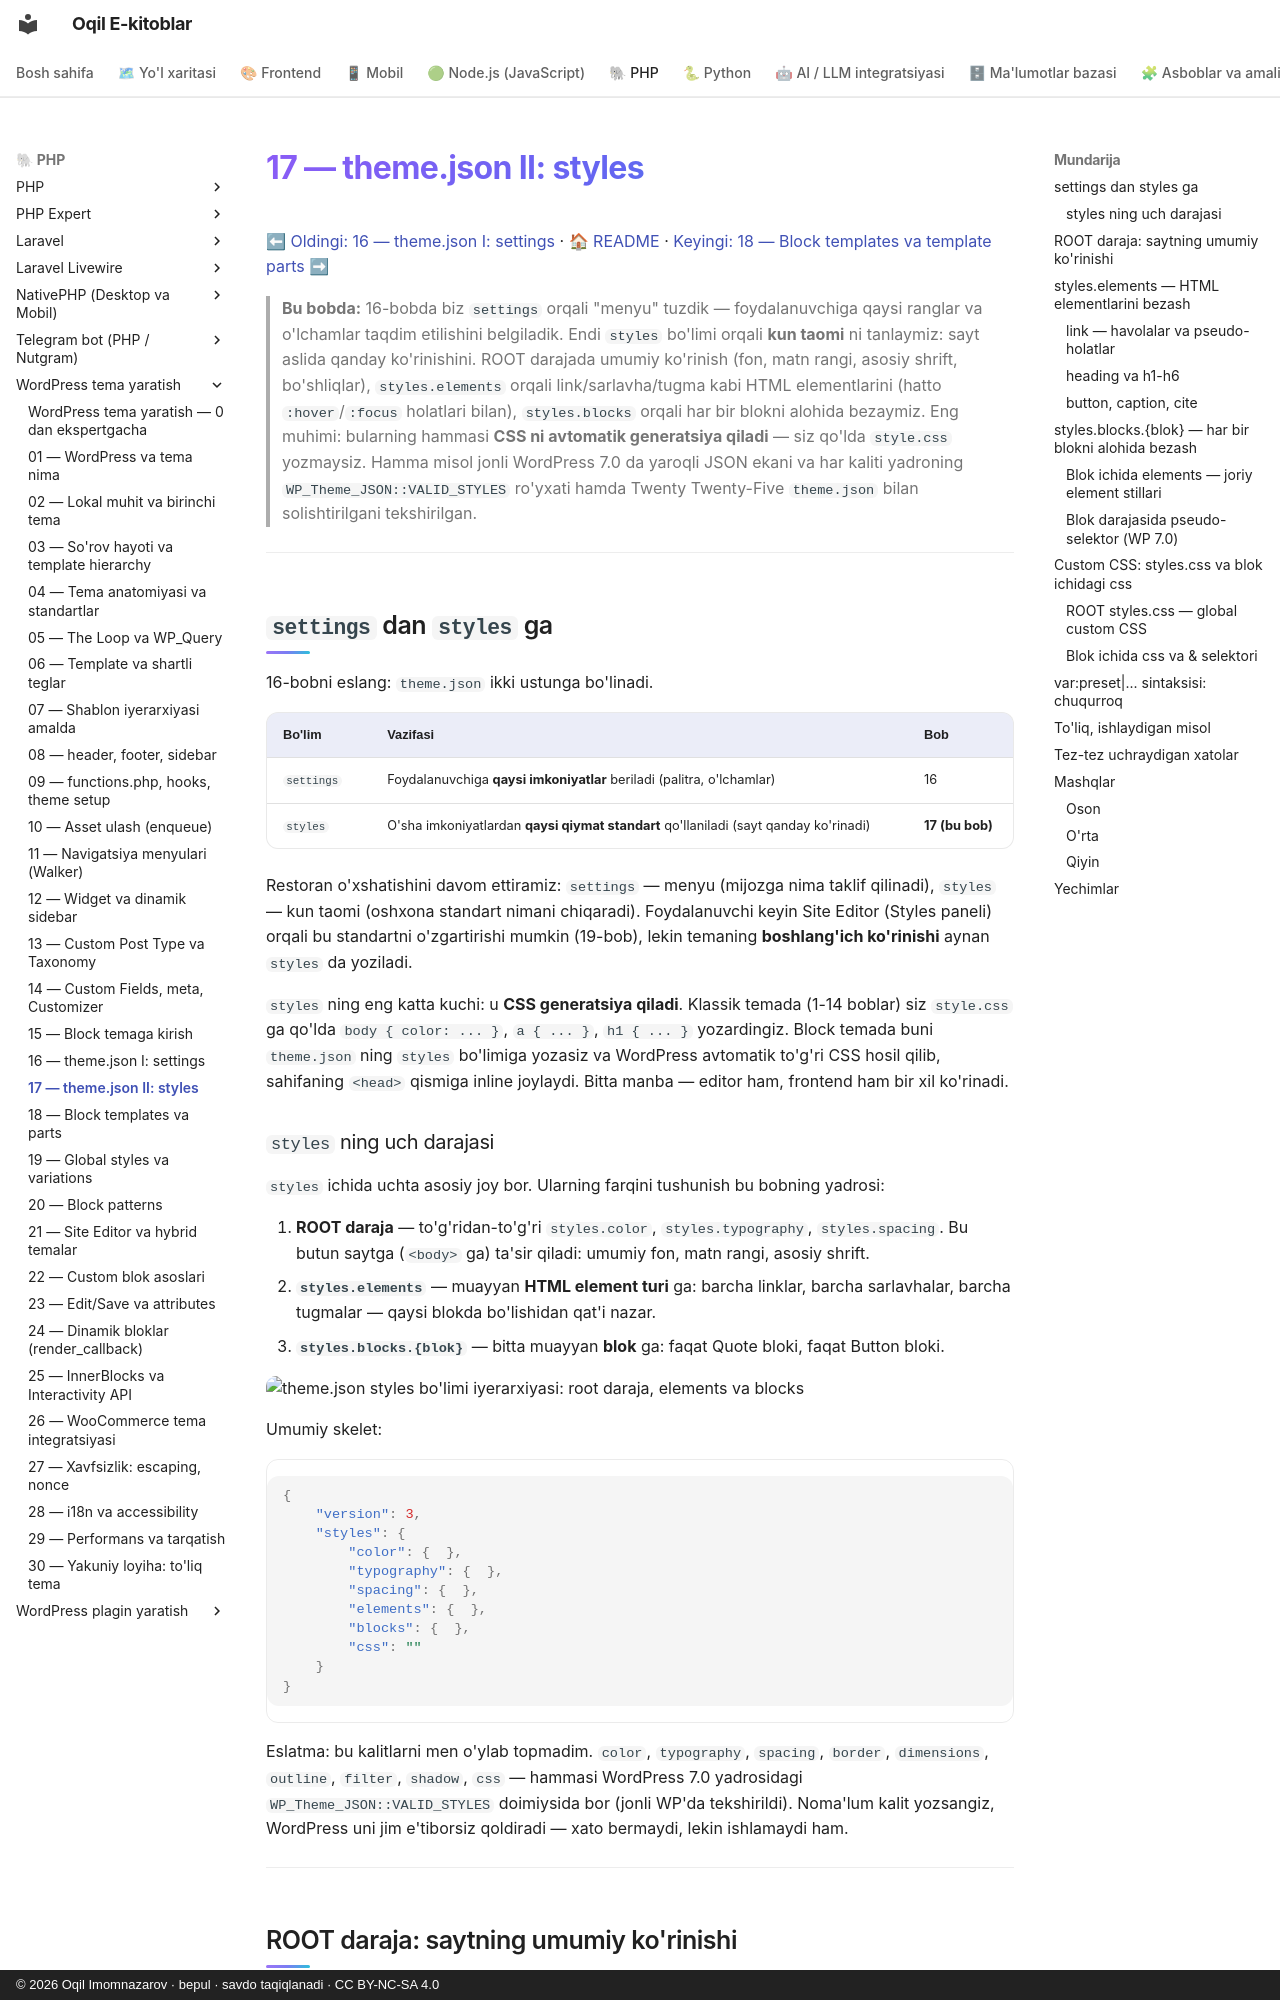

repository: iOqil/e-book · page: wordpress-tema/17-theme-json-styles/index.html · generator: mkdocs · copyright: © 2026 Oqil Imomnazarov · bepul · savdo taqiqlanadi · CC BY-NC-SA 4.0

# 17 — theme.json II: styles

[⬅ Oldingi: 16 — theme.json I: settings](./16-theme-json-settings.md) · [🏠 README](./README.md) · [Keyingi: 18 — Block templates va template parts ➡](./18-block-templates-parts.md)

> **Bu bobda:** 16-bobda biz `settings` orqali "menyu" tuzdik — foydalanuvchiga qaysi ranglar va o'lchamlar taqdim etilishini belgiladik. Endi `styles` bo'limi orqali **kun taomi** ni tanlaymiz: sayt aslida qanday ko'rinishini. ROOT darajada umumiy ko'rinish (fon, matn rangi, asosiy shrift, bo'shliqlar), `styles.elements` orqali link/sarlavha/tugma kabi HTML elementlarini (hatto `:hover`/`:focus` holatlari bilan), `styles.blocks` orqali har bir blokni alohida bezaymiz. Eng muhimi: bularning hammasi **CSS ni avtomatik generatsiya qiladi** — siz qo'lda `style.css` yozmaysiz. Hamma misol jonli WordPress 7.0 da yaroqli JSON ekani va har kaliti yadroning `WP_Theme_JSON::VALID_STYLES` ro'yxati hamda Twenty Twenty-Five `theme.json` bilan solishtirilgani tekshirilgan.

---

## `settings` dan `styles` ga

16-bobni eslang: `theme.json` ikki ustunga bo'linadi.

| Bo'lim | Vazifasi | Bob |
|--------|----------|-----|
| `settings` | Foydalanuvchiga **qaysi imkoniyatlar** beriladi (palitra, o'lchamlar) | 16 |
| `styles` | O'sha imkoniyatlardan **qaysi qiymat standart** qo'llaniladi (sayt qanday ko'rinadi) | **17 (bu bob)** |

Restoran o'xshatishini davom ettiramiz: `settings` — menyu (mijozga nima taklif qilinadi), `styles` — kun taomi (oshxona standart nimani chiqaradi). Foydalanuvchi keyin Site Editor (Styles paneli) orqali bu standartni o'zgartirishi mumkin (19-bob), lekin temaning **boshlang'ich ko'rinishi** aynan `styles` da yoziladi.

`styles` ning eng katta kuchi: u **CSS generatsiya qiladi**. Klassik temada (1-14 boblar) siz `style.css` ga qo'lda `body { color: ... }`, `a { ... }`, `h1 { ... }` yozardingiz. Block temada buni `theme.json` ning `styles` bo'limiga yozasiz va WordPress avtomatik to'g'ri CSS hosil qilib, sahifaning `<head>` qismiga inline joylaydi. Bitta manba — editor ham, frontend ham bir xil ko'rinadi.

### `styles` ning uch darajasi

`styles` ichida uchta asosiy joy bor. Ularning farqini tushunish bu bobning yadrosi:

1. **ROOT daraja** — to'g'ridan-to'g'ri `styles.color`, `styles.typography`, `styles.spacing`. Bu butun saytga (`<body>` ga) ta'sir qiladi: umumiy fon, matn rangi, asosiy shrift.
2. **`styles.elements`** — muayyan **HTML element turi** ga: barcha linklar, barcha sarlavhalar, barcha tugmalar — qaysi blokda bo'lishidan qat'i nazar.
3. **`styles.blocks.{blok}`** — bitta muayyan **blok** ga: faqat Quote bloki, faqat Button bloki.

![theme.json styles bo'limi iyerarxiyasi: root daraja, elements va blocks](rasmlar/wpt17-styles-struktura.svg)

Umumiy skelet:

```json
{
	"version": 3,
	"styles": {
		"color": {  },
		"typography": {  },
		"spacing": {  },
		"elements": {  },
		"blocks": {  },
		"css": ""
	}
}
```

Eslatma: bu kalitlarni men o'ylab topmadim. `color`, `typography`, `spacing`, `border`, `dimensions`, `outline`, `filter`, `shadow`, `css` — hammasi WordPress 7.0 yadrosidagi `WP_Theme_JSON::VALID_STYLES` doimiysida bor (jonli WP'da tekshirildi). Noma'lum kalit yozsangiz, WordPress uni jim e'tiborsiz qoldiradi — xato bermaydi, lekin ishlamaydi ham.

---
